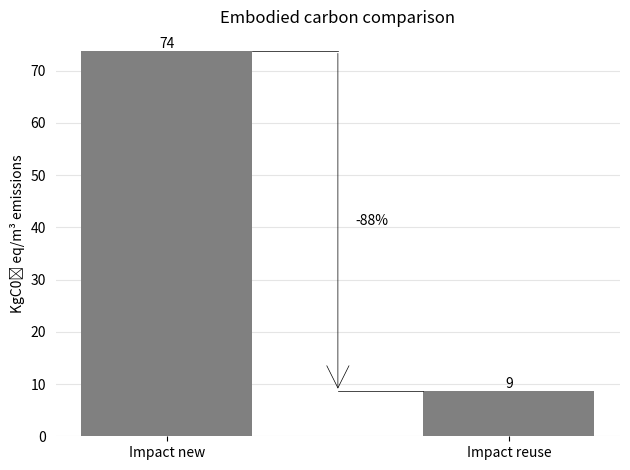

Source code (Python):
import matplotlib.pyplot as plt
import pandas as pd

BAR_WIDTH = 0.5


def plot(df: pd.DataFrame):
    bars = plt.bar(df.index, df["values"], color="grey", width=BAR_WIDTH)
    plt.ylabel("KgC0₂ eq/m³ emissions")
    plt.title("Embodied carbon comparison")

    # Remove the border of the chart
    plt.gca().spines["top"].set_visible(False)
    plt.gca().spines["bottom"].set_visible(False)
    plt.gca().spines["left"].set_visible(False)
    plt.gca().spines["right"].set_visible(False)
    plt.gca().set_axisbelow(True)
    plt.gca().yaxis.grid(color="grey", alpha=0.2)

    # Remove the y-axis ticks
    plt.tick_params(left=False)

    # Set the background color to transparent
    plt.gcf().set_facecolor("none")

    # Make the plot and axis backgrounds transparent
    plt.gca().set_facecolor("none")

    for bar in bars:
        plt.text(
            bar.get_x() + bar.get_width() / 2, bar.get_height(), str(round(bar.get_height())), ha="center", va="bottom"
        )

    plt.plot([0.5 - BAR_WIDTH / 2, 0.5], [df["values"].iloc[0], df["values"].iloc[0]], color="black", lw=0.5)
    plt.plot([0.5 + BAR_WIDTH / 2, 0.5], [df["values"].iloc[1], df["values"].iloc[1]], color="black", lw=0.5)
    # Add the arrow
    plt.annotate(
        "",
        xy=(0.5, df["values"].iloc[1]),
        xytext=(0.5, df["values"].iloc[0]),
        arrowprops=dict(facecolor="black", arrowstyle="->", lw=0.5, mutation_scale=40),
    )

    reduction = round((1 - (df["values"].iloc[1] / df["values"].iloc[0])) * 100)

    x_text = 0.6
    y_text = df["values"].iloc[0] + (df["values"].iloc[1] - df["values"].iloc[0]) / 2
    plt.text(x_text, y_text, f"-{reduction}%", ha="center", va="center", rotation=0)

    plt.tight_layout()

    return plt


if __name__ == "__main__":
    bar_char_data = pd.DataFrame({"labels": ["Impact new", "Impact reuse"], "values": [73.851594, 8.575929]})
    bar_char_data.set_index("labels", inplace=True)

    plot(bar_char_data).show()
